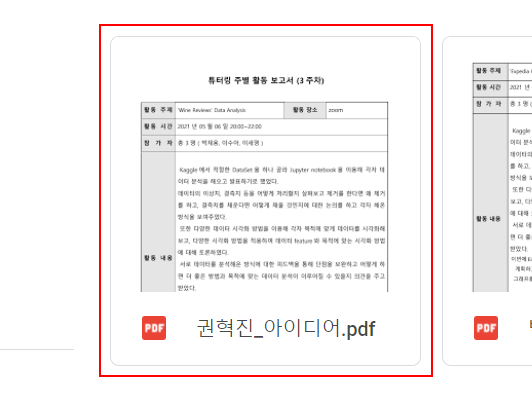
Workflow: 플로우차트

Step 1 [then]: click on the element

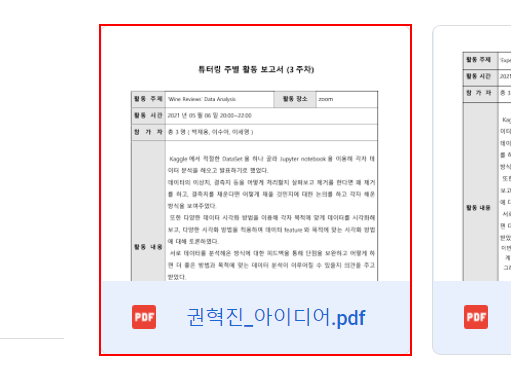
Step 2: click on the element (repeated 4 times)